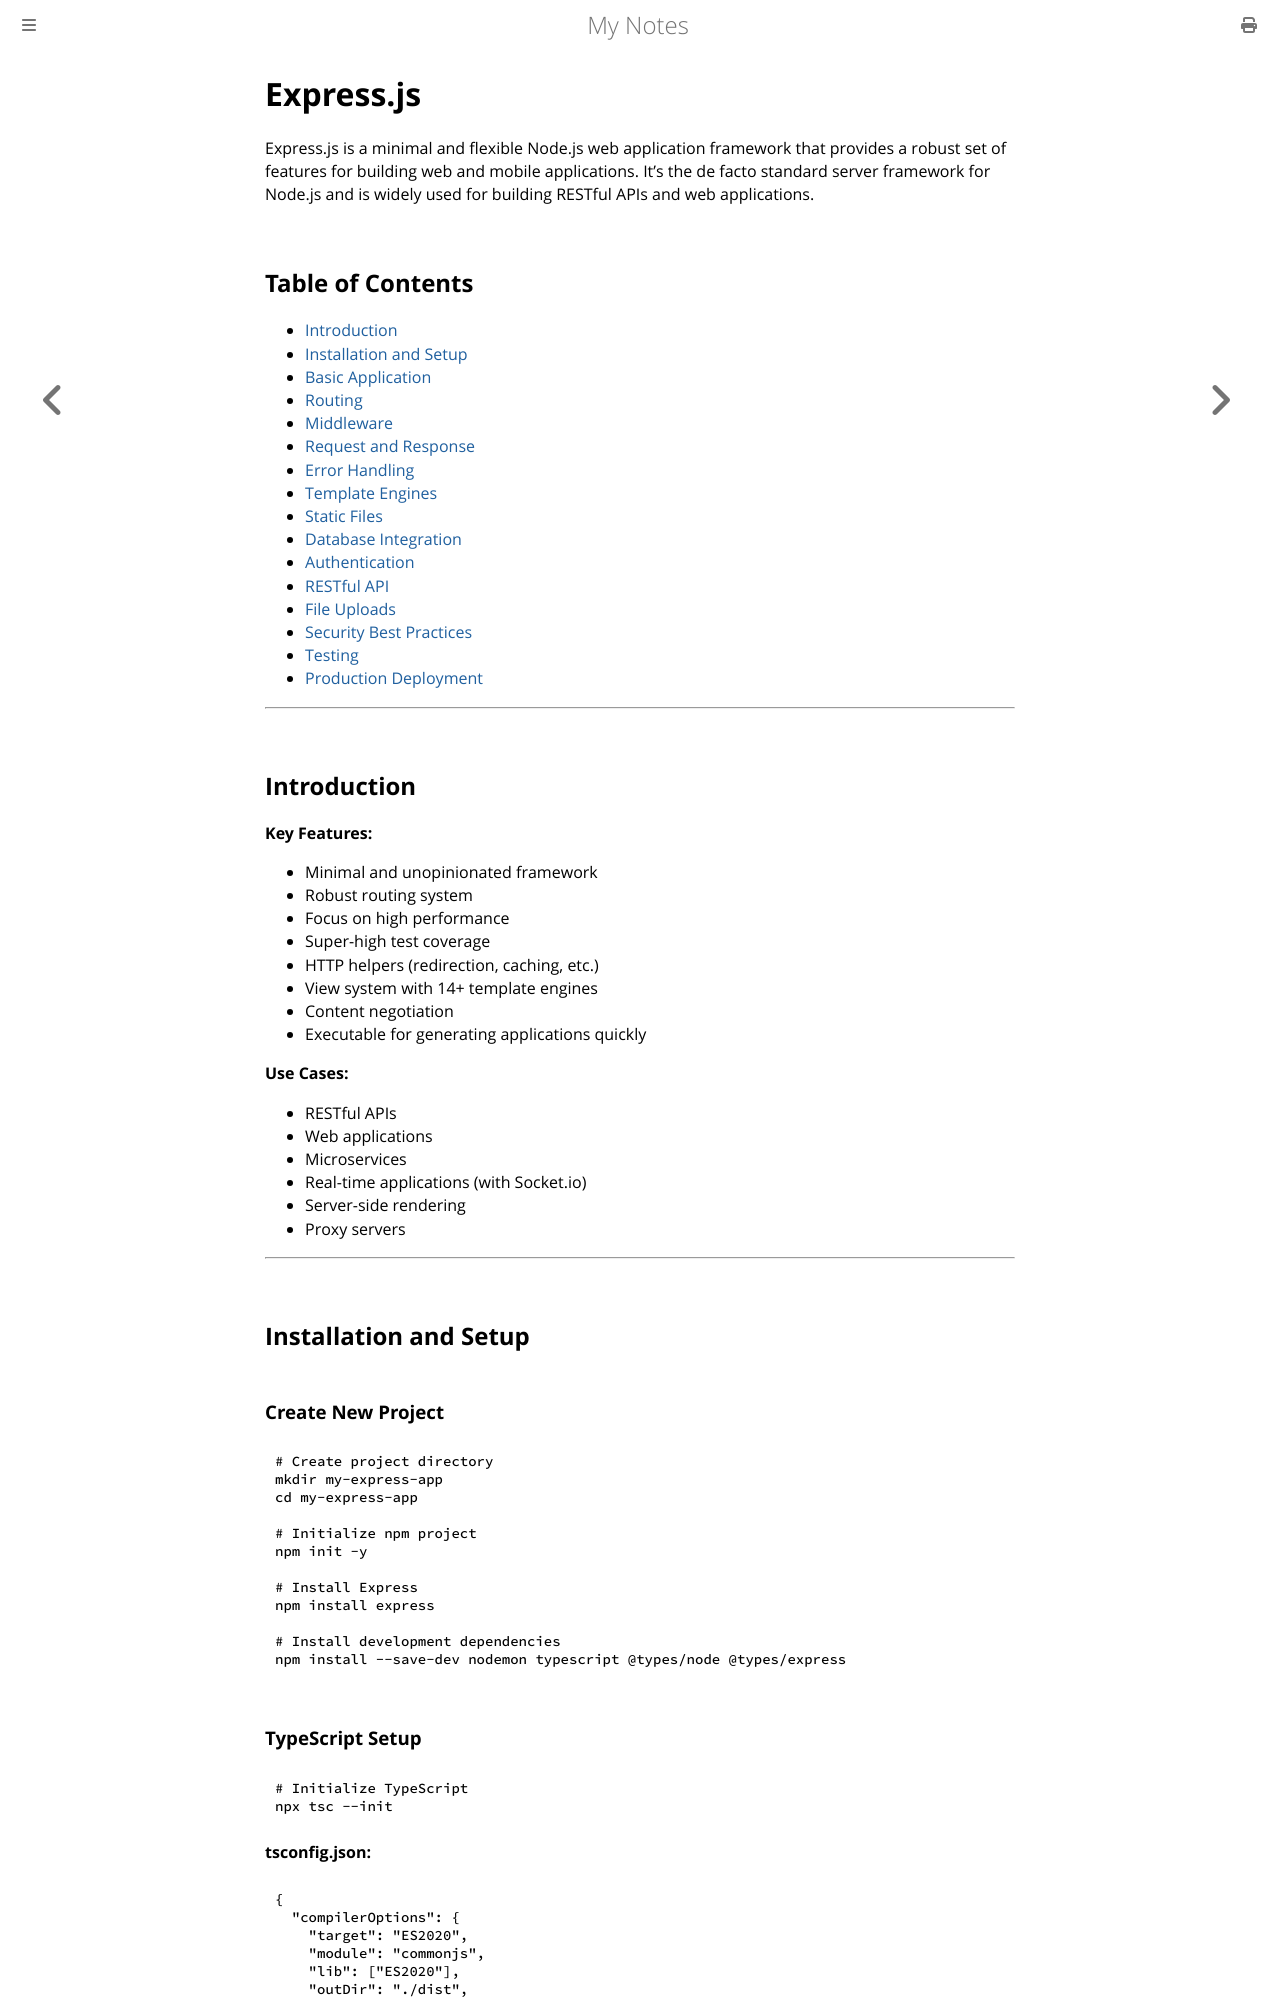

repository: paritystack/notes · page: web_development/expressjs.html · generator: mdbook

# Express.js

Express.js is a minimal and flexible Node.js web application framework that provides a robust set of features for building web and mobile applications. It's the de facto standard server framework for Node.js and is widely used for building RESTful APIs and web applications.

## Table of Contents
- [Introduction](#introduction)
- [Installation and Setup](#installation-and-setup)
- [Basic Application](#basic-application)
- [Routing](#routing)
- [Middleware](#middleware)
- [Request and Response](#request-and-response)
- [Error Handling](#error-handling)
- [Template Engines](#template-engines)
- [Static Files](#static-files)
- [Database Integration](#database-integration)
- [Authentication](#authentication)
- [RESTful API](#restful-api)
- [File Uploads](#file-uploads)
- [Security Best Practices](#security-best-practices)
- [Testing](#testing)
- [Production Deployment](#production-deployment)

---

## Introduction

**Key Features:**
- Minimal and unopinionated framework
- Robust routing system
- Focus on high performance
- Super-high test coverage
- HTTP helpers (redirection, caching, etc.)
- View system with 14+ template engines
- Content negotiation
- Executable for generating applications quickly

**Use Cases:**
- RESTful APIs
- Web applications
- Microservices
- Real-time applications (with Socket.io)
- Server-side rendering
- Proxy servers

---

## Installation and Setup

### Create New Project

```bash
# Create project directory
mkdir my-express-app
cd my-express-app

# Initialize npm project
npm init -y

# Install Express
npm install express

# Install development dependencies
npm install --save-dev nodemon typescript @types/node @types/express
```
